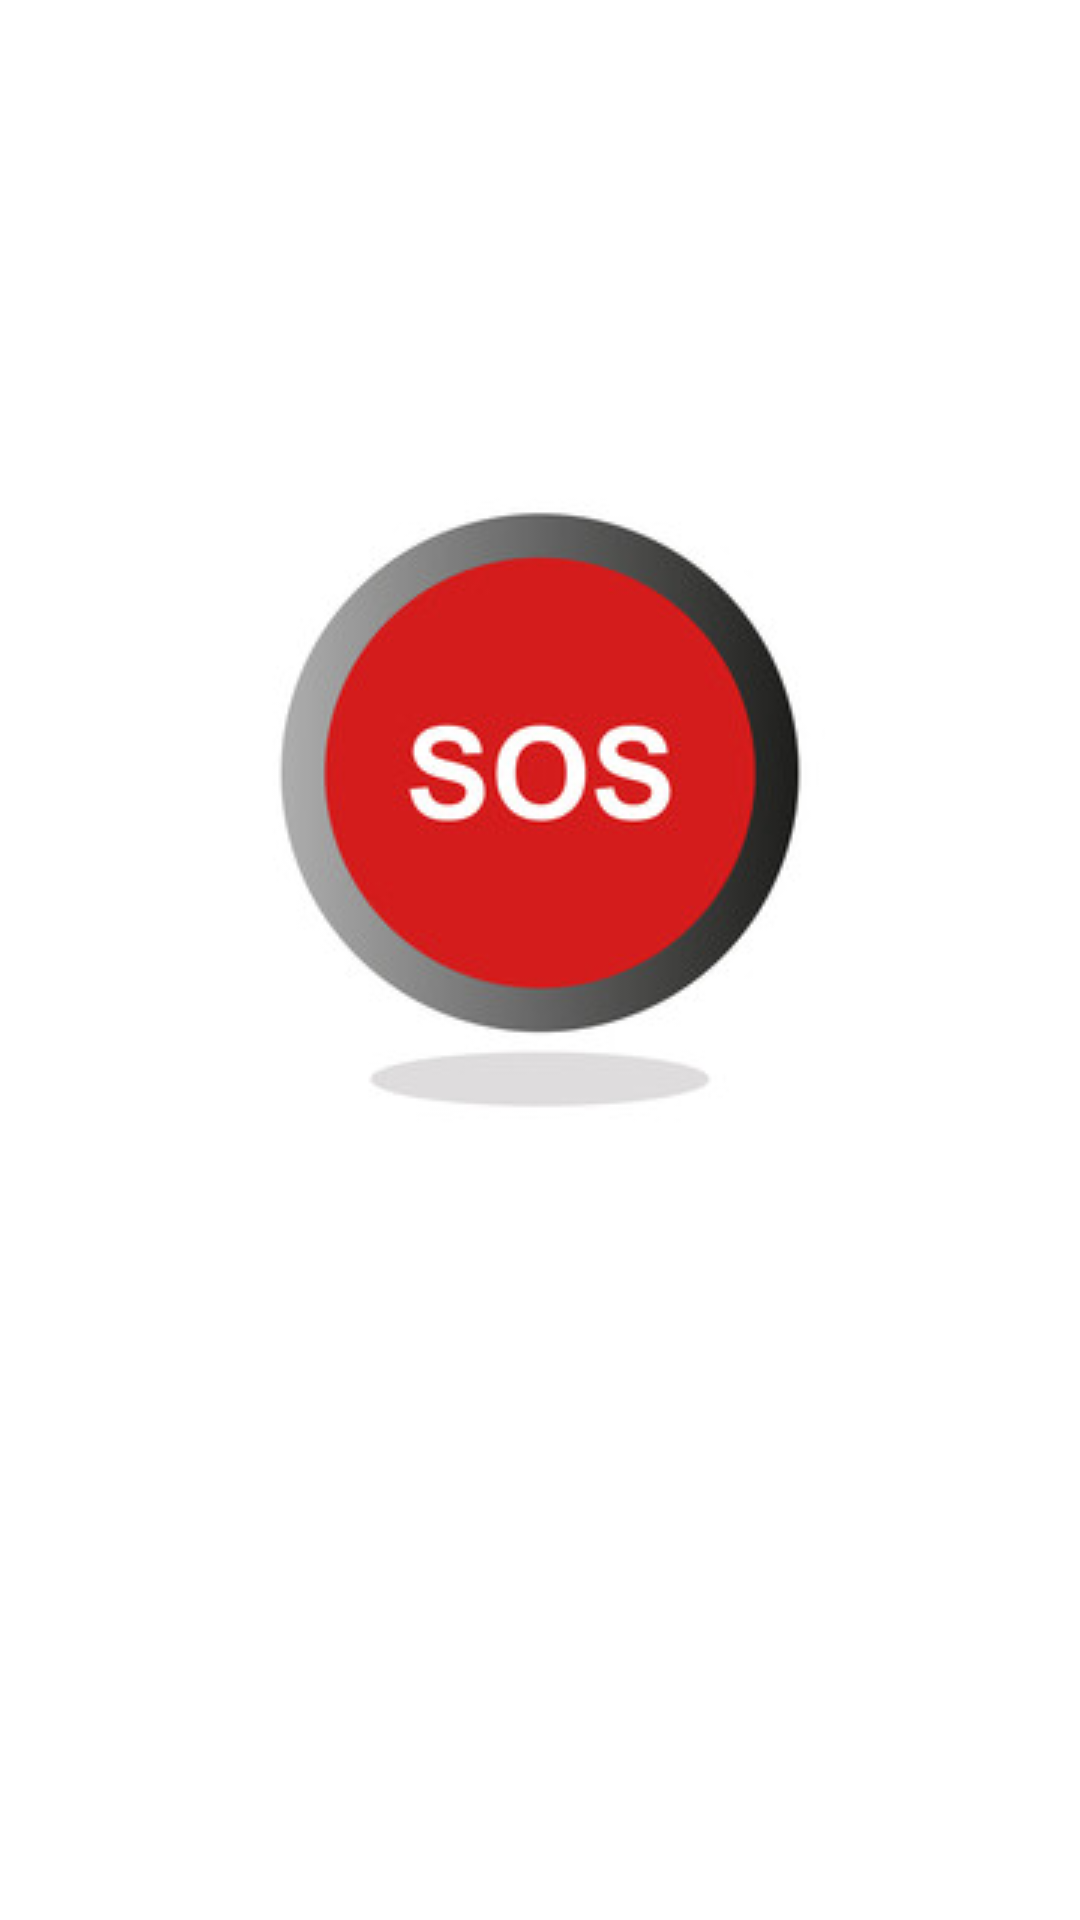

The Android layout XML behind this screen, and the referenced resources:
<!-- AndroidManifest.xml: application theme AppTheme -->
<!-- res/layout/activity_sos.xml -->
<?xml version="1.0" encoding="utf-8"?>
<LinearLayout
    xmlns:android="http://schemas.android.com/apk/res/android"
    xmlns:app="http://schemas.android.com/apk/res-auto"
    xmlns:tools="http://schemas.android.com/tools"
    android:layout_width="match_parent"
    android:layout_height="match_parent"
    tools:context="sample.app.com.sos.SOSActivity"
    android:background="#ffff"
    android:weightSum="1"
    android:orientation="vertical">

    <ImageButton
        android:id="@+id/sos"
        android:layout_width="match_parent"
        android:layout_height="wrap_content"
        android:layout_marginBottom="40dp"
        android:layout_marginLeft="50dp"
        android:layout_marginRight="50dp"
        android:layout_marginTop="150dp"
        android:background="#fff"
        android:clickable="true"
        android:src="@drawable/sos16" />


</LinearLayout>
<!-- resources referenced by this layout -->
<resources>
  <!-- drawable sos16: jpg bitmap (drawable, 10752 bytes) -->
  <style name="AppTheme" parent="Theme.AppCompat.Light.DarkActionBar">
          
          <item name="colorPrimary">@color/colorPrimary</item>
          <item name="colorPrimaryDark">@color/colorPrimaryDark</item>
          <item name="colorAccent">@color/colorAccent</item>
      </style>
  <color name="colorPrimary">#ff0000</color>
  <color name="colorPrimaryDark">#303F9F</color>
  <color name="colorAccent">#FF4081</color>
</resources>
